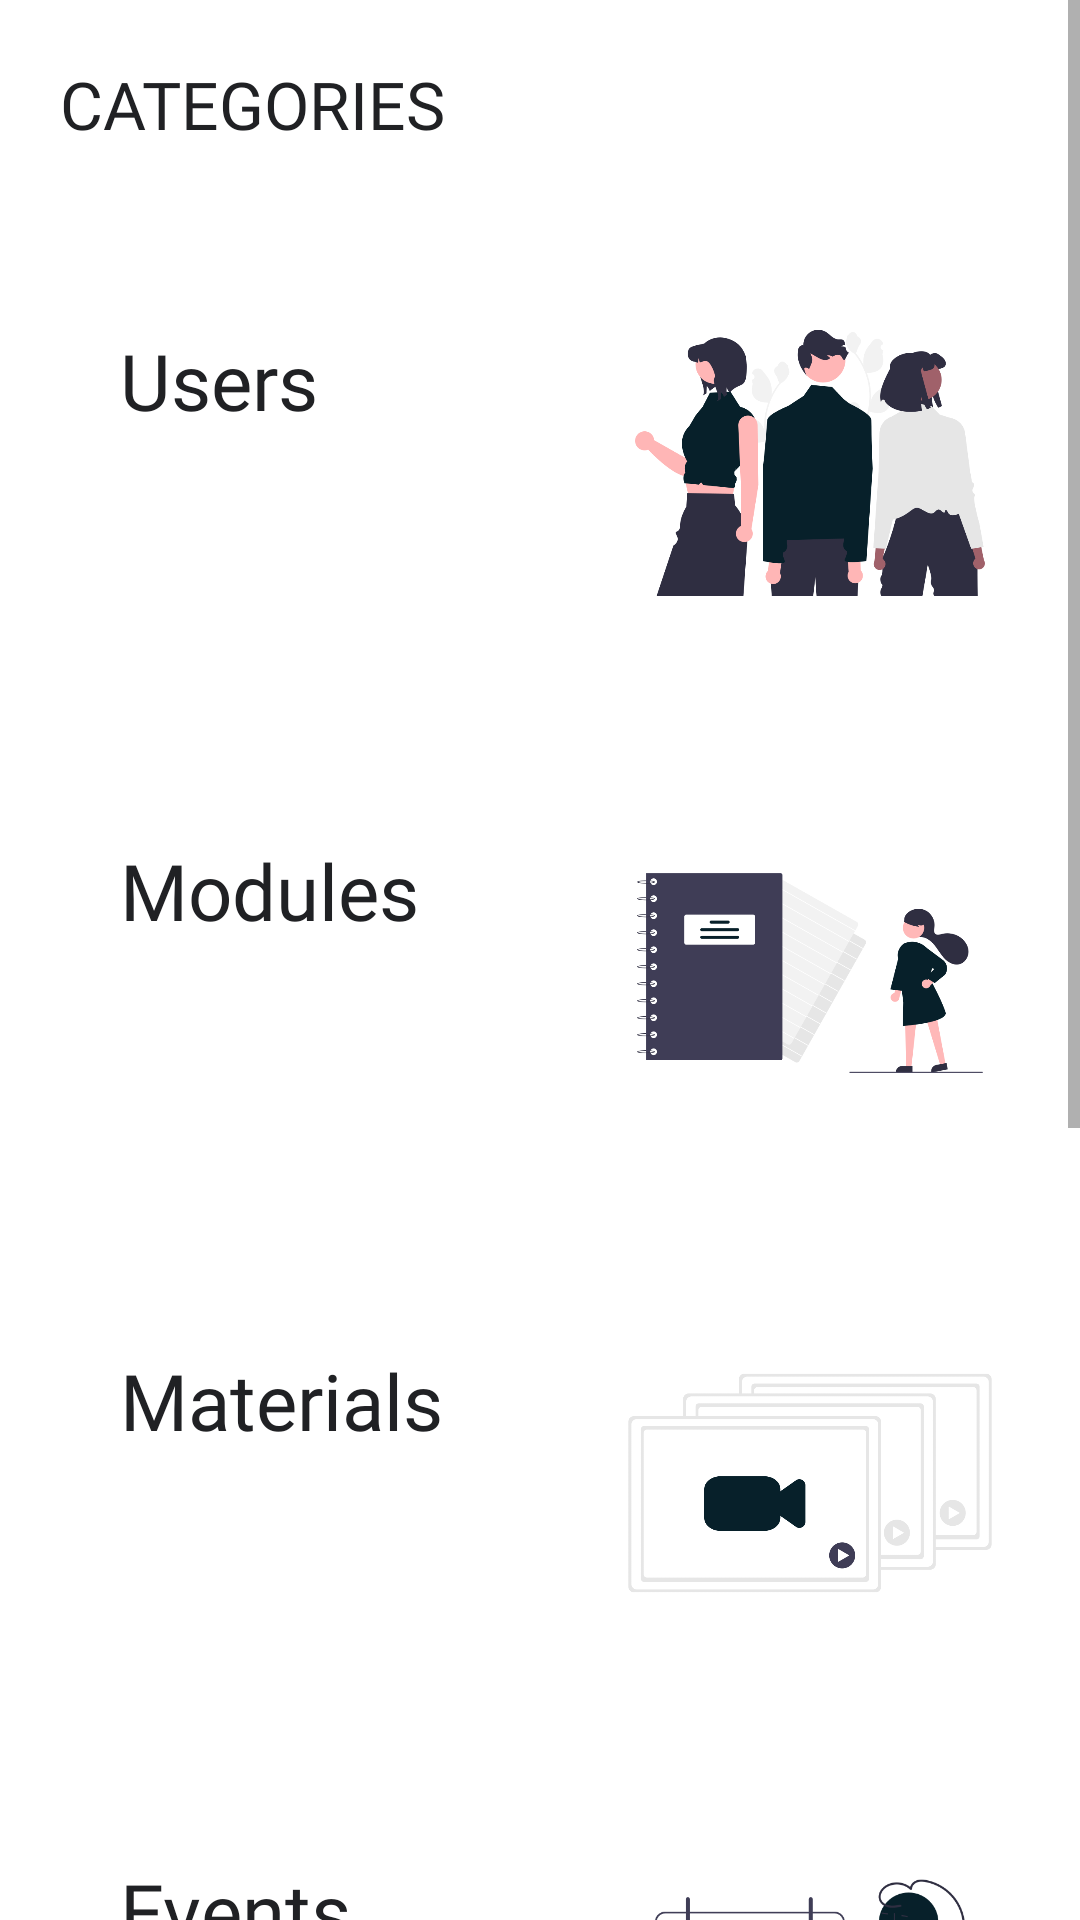

This screen was rendered from an Android layout file. Write that file and the resources it references.
<!-- AndroidManifest.xml: application theme Theme.UniversityITSchool -->
<!-- res/layout/fragment_home.xml -->
<?xml version="1.0" encoding="utf-8"?>
<ScrollView xmlns:android="http://schemas.android.com/apk/res/android"
    android:layout_width="match_parent"
    android:layout_height="match_parent"
    xmlns:app="http://schemas.android.com/apk/res-auto"
    xmlns:tools="http://schemas.android.com/tools">
    <LinearLayout
        android:layout_width="match_parent"
        android:layout_height="wrap_content"
        android:orientation="vertical">

        <TextView
            android:id="@+id/homeText"
            android:layout_width="wrap_content"
            android:layout_height="wrap_content"
            android:layout_centerInParent="true"
            android:text="Categories"
            android:textSize="22sp"
            android:textColor="@color/light_black"
            android:padding="20dp"
            android:fontFamily="@font/poppins_medium"
            android:textAllCaps="true"/>

        <RelativeLayout
            android:layout_width="match_parent"
            android:layout_height="140dp"
            android:id="@+id/userCard"
            android:background="@drawable/toolbar"
            android:elevation="4dp"
            android:layout_margin="15dp"
            android:clickable="true"
            android:focusable="true"
            android:foreground="?selectableItemBackground">

            <TextView
                android:layout_width="wrap_content"
                android:layout_height="wrap_content"
                android:text="Users"
                android:textColor="@color/light_black"
                android:textSize="26sp"
                android:fontFamily="@font/poppins_medium"
                android:padding="25dp"/>

            <ImageView
                android:layout_width="150dp"
                android:layout_height="wrap_content"
                android:src="@drawable/peoples"
                android:layout_alignParentRight="true"/>

        </RelativeLayout>

        <RelativeLayout
            android:layout_width="match_parent"
            android:layout_height="140dp"
            android:id="@+id/moduleCard"
            android:background="@drawable/toolbar"
            android:elevation="4dp"
            android:layout_margin="15dp"
            android:clickable="true"
            android:focusable="true"
            android:foreground="?selectableItemBackground">

            <TextView
                android:layout_width="wrap_content"
                android:layout_height="wrap_content"
                android:text="Modules"
                android:textColor="@color/light_black"
                android:textSize="26sp"
                android:fontFamily="@font/poppins_medium"
                android:padding="25dp"/>

            <ImageView
                android:layout_width="150dp"
                android:layout_height="wrap_content"
                android:src="@drawable/moodules"
                android:layout_alignParentRight="true"/>

        </RelativeLayout>

        <RelativeLayout
            android:layout_width="match_parent"
            android:layout_height="140dp"
            android:id="@+id/materialCard"
            android:background="@drawable/toolbar"
            android:elevation="4dp"
            android:layout_margin="15dp"
            android:clickable="true"
            android:focusable="true"
            android:foreground="?selectableItemBackground">

            <ImageView
                android:layout_width="150dp"
                android:layout_height="wrap_content"
                android:src="@drawable/lec"
                android:layout_alignParentRight="true"/>

            <TextView
                android:layout_width="wrap_content"
                android:layout_height="wrap_content"
                android:fontFamily="@font/poppins_medium"
                android:id="@+id/lec"
                android:padding="25dp"
                android:text="Materials"
                android:textColor="@color/light_black"
                android:textSize="26sp" />

        </RelativeLayout>

        <RelativeLayout
            android:layout_width="match_parent"
            android:layout_height="140dp"
            android:id="@+id/eventsCard"
            android:background="@drawable/toolbar"
            android:elevation="4dp"
            android:layout_margin="15dp"
            android:clickable="true"
            android:focusable="true"
            android:foreground="?selectableItemBackground">

            <ImageView
                android:layout_width="150dp"
                android:layout_height="wrap_content"
                android:src="@drawable/calender"
                android:layout_alignParentRight="true"/>

            <TextView
                android:id="@+id/events"
                android:layout_width="wrap_content"
                android:layout_height="wrap_content"
                android:fontFamily="@font/poppins_medium"
                android:padding="25dp"
                android:text="Events"
                android:textColor="@color/light_black"
                android:textSize="26sp" />

        </RelativeLayout>

        <RelativeLayout
            android:layout_width="match_parent"
            android:layout_height="140dp"
            android:id="@+id/newsCard"
            android:background="@drawable/toolbar"
            android:elevation="4dp"
            android:layout_margin="15dp"
            android:clickable="true"
            android:focusable="true"
            android:foreground="?selectableItemBackground">

            <TextView
                android:layout_width="wrap_content"
                android:layout_height="wrap_content"
                android:text="News Feed"
                android:textColor="@color/light_black"
                android:textSize="26sp"
                android:fontFamily="@font/poppins_medium"
                android:padding="25dp"/>

            <ImageView
                android:layout_width="150dp"
                android:layout_height="wrap_content"
                android:src="@drawable/news"
                android:layout_alignParentRight="true"/>

        </RelativeLayout>

        <RelativeLayout
            android:layout_width="match_parent"
            android:layout_height="140dp"
            android:id="@+id/paymentCard"
            android:background="@drawable/toolbar"
            android:elevation="4dp"
            android:layout_margin="15dp"
            android:clickable="true"
            android:focusable="true"
            android:foreground="?selectableItemBackground">

            <TextView
                android:layout_width="wrap_content"
                android:layout_height="wrap_content"
                android:text="Payments"
                android:textColor="@color/light_black"
                android:textSize="26sp"
                android:fontFamily="@font/poppins_medium"
                android:padding="25dp"/>

            <ImageView
                android:layout_width="150dp"
                android:layout_height="wrap_content"
                android:src="@drawable/payment"
                android:layout_alignParentRight="true"/>

        </RelativeLayout>


    </LinearLayout>


</ScrollView>
<!-- resources referenced by this layout -->
<resources>
  <color name="light_black">#202124</color>
  <!-- drawable calender: png bitmap (drawable-v24, 22236 bytes) -->
  <!-- drawable lec: png bitmap (drawable-v24, 21467 bytes) -->
  <!-- drawable moodules: png bitmap (drawable-v24, 36491 bytes) -->
  <!-- drawable news: png bitmap (drawable-v24, 30319 bytes) -->
  <!-- drawable payment: png bitmap (drawable-v24, 24476 bytes) -->
  <!-- drawable peoples: png bitmap (drawable-v24, 52994 bytes) -->
  <style name="Theme.UniversityITSchool" parent="Theme.MaterialComponents.Light.DarkActionBar">
          
          <item name="colorPrimary">@color/lightBlue</item>
          <item name="colorPrimaryVariant">@color/lightBluePro</item>
          <item name="colorOnPrimary">@color/white</item>
          
          <item name="colorSecondary">@color/teal_200</item>
          <item name="colorSecondaryVariant">@color/teal_700</item>
          <item name="colorOnSecondary">@color/black</item>
          
          <item name="android:statusBarColor" tools:targetApi="l">?attr/colorPrimaryVariant</item>
          
          <item name="drawerArrowStyle">@style/DrawerIcon</item>
          <item name="windowActionBar">false</item>
          <item name="windowNoTitle">true</item>
      </style>
  <color name="lightBlue">#04161d</color>
  <color name="lightBluePro">#07202a</color>
  <color name="white">#FFFFFFFF</color>
  <color name="teal_200">#FF03DAC5</color>
  <color name="teal_700">#FF018786</color>
  <color name="black">#FF000000</color>
  <style name="DrawerIcon" parent="Widget.AppCompat.DrawerArrowToggle">
          <item name="color">@color/lightBluePro</item>
      </style>
</resources>
